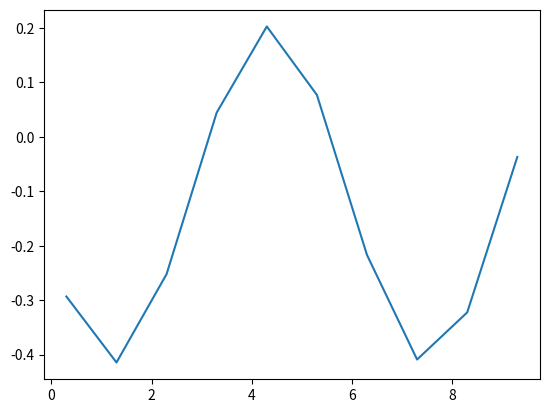

Write the Python code that produced this figure.
import numpy as np
from scipy.optimize import curve_fit
import matplotlib.pyplot as plt

xo = 0
yo = 0
dx = 0.3

def fun(x, y):
    return -np.cos(x)

xl = np.linspace(xo, np.pi, 10)
x = xo
y = yo

nizy = []
nizx = []

for x in range(len(xl)):
    y1 = y + fun(x,y)*dx
    x1 = x + dx
    y2 = y + fun(x1, y1)*dx
    x2 = x1 + dx
    k = (fun(x, y) + fun(x1, y2))/2
    y = y + k*dx
    x = x + dx
    nizx.append(x)
    nizy.append(y)
   

plt.plot(nizx, nizy)
plt.show()










